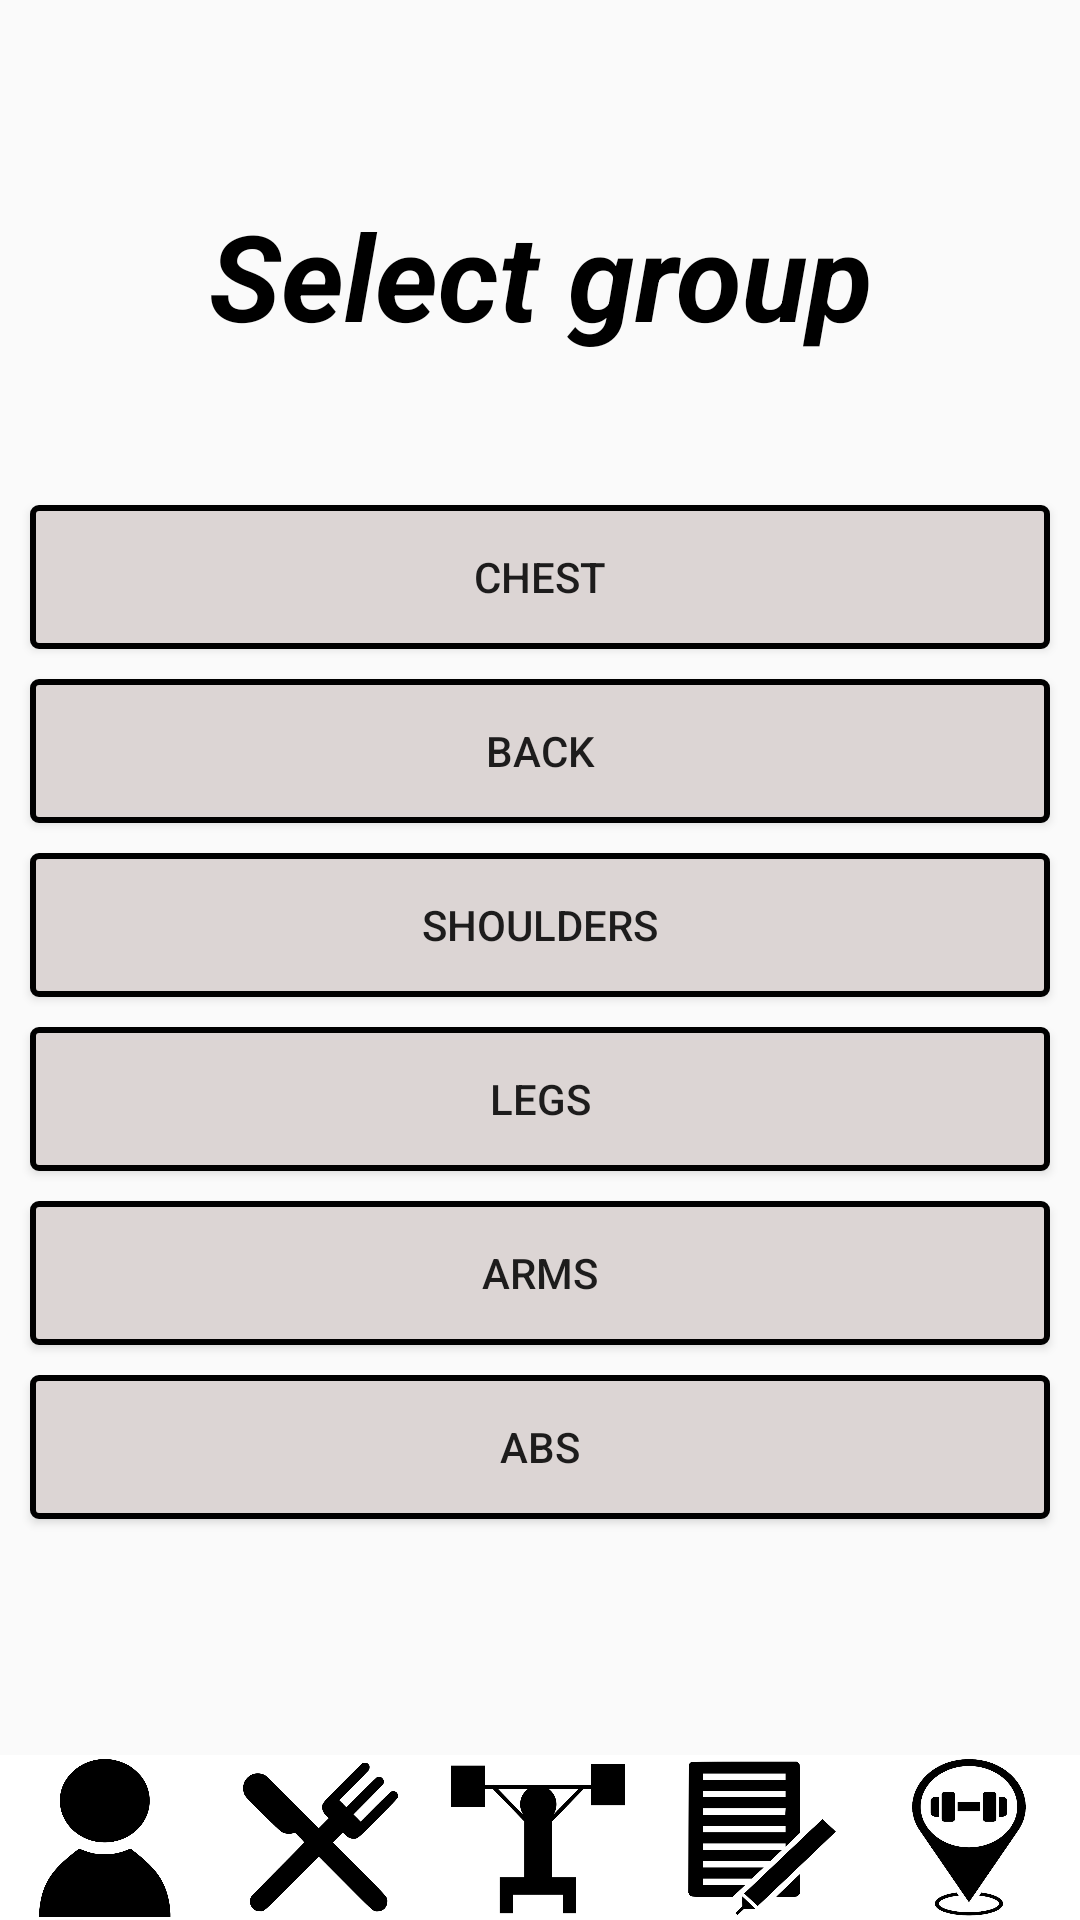

The Android layout XML behind this screen, and the referenced resources:
<!-- AndroidManifest.xml: application theme Theme.IFitness -->
<!-- res/layout/select_muscle_group.xml -->
<?xml version="1.0" encoding="utf-8"?>
<androidx.constraintlayout.widget.ConstraintLayout xmlns:android="http://schemas.android.com/apk/res/android"
    xmlns:app="http://schemas.android.com/apk/res-auto"
    xmlns:tools="http://schemas.android.com/tools"
    android:layout_width="match_parent"
    android:layout_height="match_parent"
    tools:context=".application.LoginActivity">


    <TextView
        android:id="@+id/select_group"
        android:layout_width="wrap_content"
        android:layout_height="wrap_content"
        android:layout_marginTop="65dp"
        android:text="Select group"
        android:textAlignment="center"
        android:textColor="@color/black"
        android:textSize="40dp"
        android:textStyle="bold|italic"
        app:layout_constraintEnd_toEndOf="parent"
        app:layout_constraintStart_toStartOf="parent"
        app:layout_constraintTop_toTopOf="parent" />

    <Button
        android:id="@+id/chest_button"
        android:layout_width="match_parent"
        android:layout_height="wrap_content"
        android:layout_marginTop="50dp"
        android:text="Chest"
        android:layout_marginLeft="10dp"
        android:layout_marginRight="10dp"
        android:background="@drawable/grey_shape"
        app:layout_constraintTop_toBottomOf="@+id/select_group" />

    <Button
        android:id="@+id/back_button"
        android:layout_width="match_parent"
        android:layout_height="wrap_content"
        android:text="Back"
        android:layout_marginLeft="10dp"
        android:layout_marginRight="10dp"
        android:layout_marginTop="10dp"
        android:background="@drawable/grey_shape"
        app:layout_constraintTop_toBottomOf="@+id/chest_button" />

    <Button
        android:id="@+id/shoulders_button"
        android:layout_width="match_parent"
        android:layout_height="wrap_content"
        android:text="Shoulders"
        android:layout_marginLeft="10dp"
        android:layout_marginRight="10dp"
        android:layout_marginTop="10dp"
        android:background="@drawable/grey_shape"
        app:layout_constraintTop_toBottomOf="@+id/back_button" />

    <Button
        android:id="@+id/legs_button"
        android:layout_width="match_parent"
        android:layout_height="wrap_content"
        android:text="Legs"
        android:layout_marginLeft="10dp"
        android:layout_marginRight="10dp"
        android:layout_marginTop="10dp"
        android:background="@drawable/grey_shape"
        app:layout_constraintTop_toBottomOf="@+id/shoulders_button" />

    <Button
        android:id="@+id/arms_button"
        android:layout_width="match_parent"
        android:layout_height="wrap_content"
        android:text="Arms"
        android:layout_marginLeft="10dp"
        android:layout_marginRight="10dp"
        android:layout_marginTop="10dp"
        android:background="@drawable/grey_shape"
        app:layout_constraintTop_toBottomOf="@+id/legs_button" />

    <Button
        android:id="@+id/abs_button"
        android:layout_width="match_parent"
        android:layout_height="wrap_content"
        android:text="Abs"
        android:layout_marginLeft="10dp"
        android:layout_marginRight="10dp"
        android:layout_marginTop="10dp"
        android:background="@drawable/grey_shape"
        app:layout_constraintTop_toBottomOf="@+id/arms_button" />


    <LinearLayout
        android:id="@+id/barLayout"
        android:layout_width="match_parent"
        android:layout_height="wrap_content"
        android:gravity="bottom"
        android:orientation="horizontal"
        android:visibility="visible"
        app:layout_constraintBottom_toBottomOf="parent"
        app:layout_constraintEnd_toEndOf="parent"
        app:layout_constraintStart_toStartOf="parent">

        <ImageButton
            android:id="@+id/main_button"
            android:layout_width="55dp"
            android:layout_height="55dp"
            android:layout_weight="1"
            android:background="@drawable/profile_img"
            android:scaleType="centerCrop" />

        <ImageButton
            android:id="@+id/calories_button"
            android:layout_width="55dp"
            android:layout_height="55dp"
            android:layout_weight="1"
            android:background="@drawable/food_img"
            android:scaleType="centerCrop" />

        <ImageButton
            android:id="@+id/workouts_button"
            android:layout_width="55dp"
            android:layout_height="55dp"
            android:layout_weight="1"
            android:background="@drawable/exercise_img"
            android:scaleType="centerCrop" />

        <ImageButton
            android:id="@+id/tracking_button"
            android:layout_width="55dp"
            android:layout_height="55dp"
            android:layout_weight="1"
            android:background="@drawable/notes_img"
            android:scaleType="centerCrop" />

        <ImageButton
            android:id="@+id/map_button"
            android:layout_width="55dp"
            android:layout_height="55dp"
            android:layout_weight="1"
            android:background="@drawable/map_img"
            android:scaleType="centerCrop" />
    </LinearLayout>


</androidx.constraintlayout.widget.ConstraintLayout>
<!-- resources referenced by this layout -->
<resources>
  <!-- drawable exercise_img: png bitmap (drawable, 44985 bytes) -->
  <!-- drawable food_img: png bitmap (drawable, 91377 bytes) -->
  <!-- drawable grey_shape (drawable) -->
  <?xml version="1.0" encoding="utf-8"?>
  <shape xmlns:android="http://schemas.android.com/apk/res/android">
  
      <solid android:color="#DCD5D4" />
  
      <stroke
          android:width="2dp"
          android:color="@color/black" />
  
      <corners
          android:bottomLeftRadius="2dp"
          android:bottomRightRadius="2dp"
          android:topLeftRadius="2dp"
          android:topRightRadius="2dp" />
  
  </shape>
  <!-- drawable map_img: png bitmap (drawable, 190891 bytes) -->
  <!-- drawable notes_img: png bitmap (drawable, 72549 bytes) -->
  <!-- drawable profile_img: png bitmap (drawable, 90194 bytes) -->
  <style name="Theme.IFitness" parent="Theme.AppCompat.Light.DarkActionBar">
          
          <item name="colorPrimary">@color/purple_500</item>
          <item name="colorPrimaryDark">@color/purple_700</item>
          <item name="colorAccent">@color/teal_200</item>
          
      </style>
  <!-- not gathered from this repository: default colours our renderer supplied (Android Studio template values) -->
  <color name="purple_500">#FF6200EE</color>
  <color name="purple_700">#FF3700B3</color>
  <color name="teal_200">#FF03DAC5</color>
  <color name="black">#FF000000</color>
</resources>
